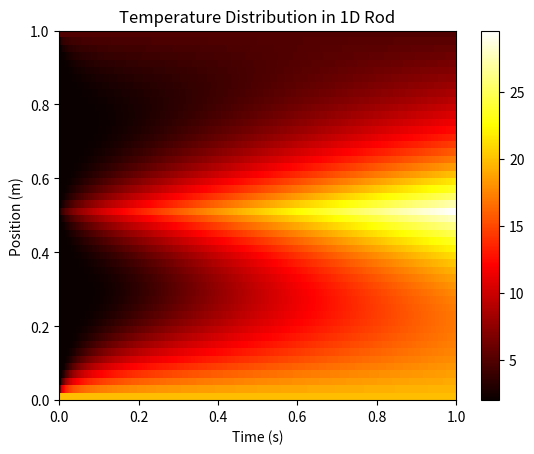

This chart was generated by the following Python code:
import numpy as np
import matplotlib.pyplot as plt


def stability_analysis(conductivity, dx, dt):
    """
    This function performs a stability analysis on the heat equation
    """
    stability_constant = conductivity * dt / dx**2
    if stability_constant > 0.5:
        raise ValueError("Stability condition not met. Stability constant is {}".format(
            stability_constant))
    else:
        print("Stability condition met. Stability constant is {}".format(
            stability_constant))


def construct_matrix(conductivity, dx, dt, grid_size):
    """
    This function constructs the matrix to discretize the heat equation
    """
    a_coeff = -2
    b_coeff = 1
    c_coeff = 1

    A = np.diag(np.ones(grid_size)*a_coeff) + np.diag(np.ones(grid_size-1)
                                                      * b_coeff, k=1) + np.diag(np.ones(grid_size-1)*c_coeff, k=-1)
    A = A * conductivity * dt / dx**2

    # Set the Dirichlet boundary conditions, where dT/dt = 0
    A[0, :] = 0
    A[-1, :] = 0

    return A


def construct_b_vector(source_strength, time_index, source_location, grid_size):
    """
    This function constructs the b_vector on the right hand side of the heat equation. 
    Using the time_index, the source_strength at that time is extracted and placed in the b_vector
    at the sensor_location.
    """
    b_vector = np.zeros(grid_size)
    b_vector[source_location] = source_strength[time_index]
    return b_vector


def extract_sensor_data(T, sensor_location_index):
    """
    This function extracts the sensor data from the Temperature array
    at the specified locations of the sensors.
    """
    sensor_data = T[sensor_location_index, :]
    return sensor_data


def temperature_simulation():
    """
    This function simulates the temperature distribution in a 1D rod using two Dirichlet boundary conditions
    and a source term. The source strength is a function of time. 
    """
    conductivity = 0.05

    # Set up the grid
    x_left_boundary = 0
    x_right_boundary = 1
    grid_size = 50
    dx = (x_right_boundary - x_left_boundary) / grid_size
    x = np.linspace(x_left_boundary, x_right_boundary, grid_size)

    # Set up the time grid
    t0 = 0
    t_final = 1
    time_steps = 500
    dt = (t_final - t0) / time_steps
    t = np.linspace(t0, t_final, time_steps).T


    # Source term. Each element i is the source at time t_i
    source_strength = np.ones(time_steps) * 1
    source_location = int(np.floor(grid_size / 2)-1)
    

    # Perform stability analysis
    stability_analysis(conductivity, dx, dt)

    # Set up the Temperature array
    T = np.ones((grid_size, time_steps))

    # Initial Conditions
    T[:, 0] = 2

    # Boundary Conditions
    T_left = 5
    T_right = 20

    T[0, :] = T_left
    T[-1, :] = T_right

    # Set up the matrix to discretize the heat equation with source term
    A = construct_matrix(conductivity, dx, dt, grid_size)

    identity = np.eye(grid_size)
    # Solve the heat equation for each time step
    for time_index in range(1, time_steps):
        b_vector = construct_b_vector(
            source_strength, time_index, source_location, grid_size)
        T[:, time_index] = (identity + A) @ T[:, time_index-1] + b_vector

    return x, t, T, source_strength


def return_data():
    x, t, T, source_strength = temperature_simulation()
    # Extract Sensor Data
    sensor_location = [0.25, 0.5, 0.75]
    sensor_location_index = [int(np.floor(i * len(x)))
                             for i in sensor_location]

    sensor_data = extract_sensor_data(T, sensor_location_index)

    return t, sensor_data, sensor_location, source_strength

def plot_heat_map(x,t,T):
    # Plot the results in heat map
    plt.figure()
    plt.imshow(T, cmap='hot', interpolation='nearest',
               extent=[t[0],t[-1],x[0],x[-1]], aspect='auto')
    plt.xlabel('Time (s)')
    plt.ylabel('Position (m)')
    plt.colorbar()
    plt.title('Temperature Distribution in 1D Rod')
    plt.show()


def main():
    x,t,T,_ = temperature_simulation()
    # Plot the results in heat map
    plot_heat_map(x,t,T)




if __name__ == "__main__":
    main()
